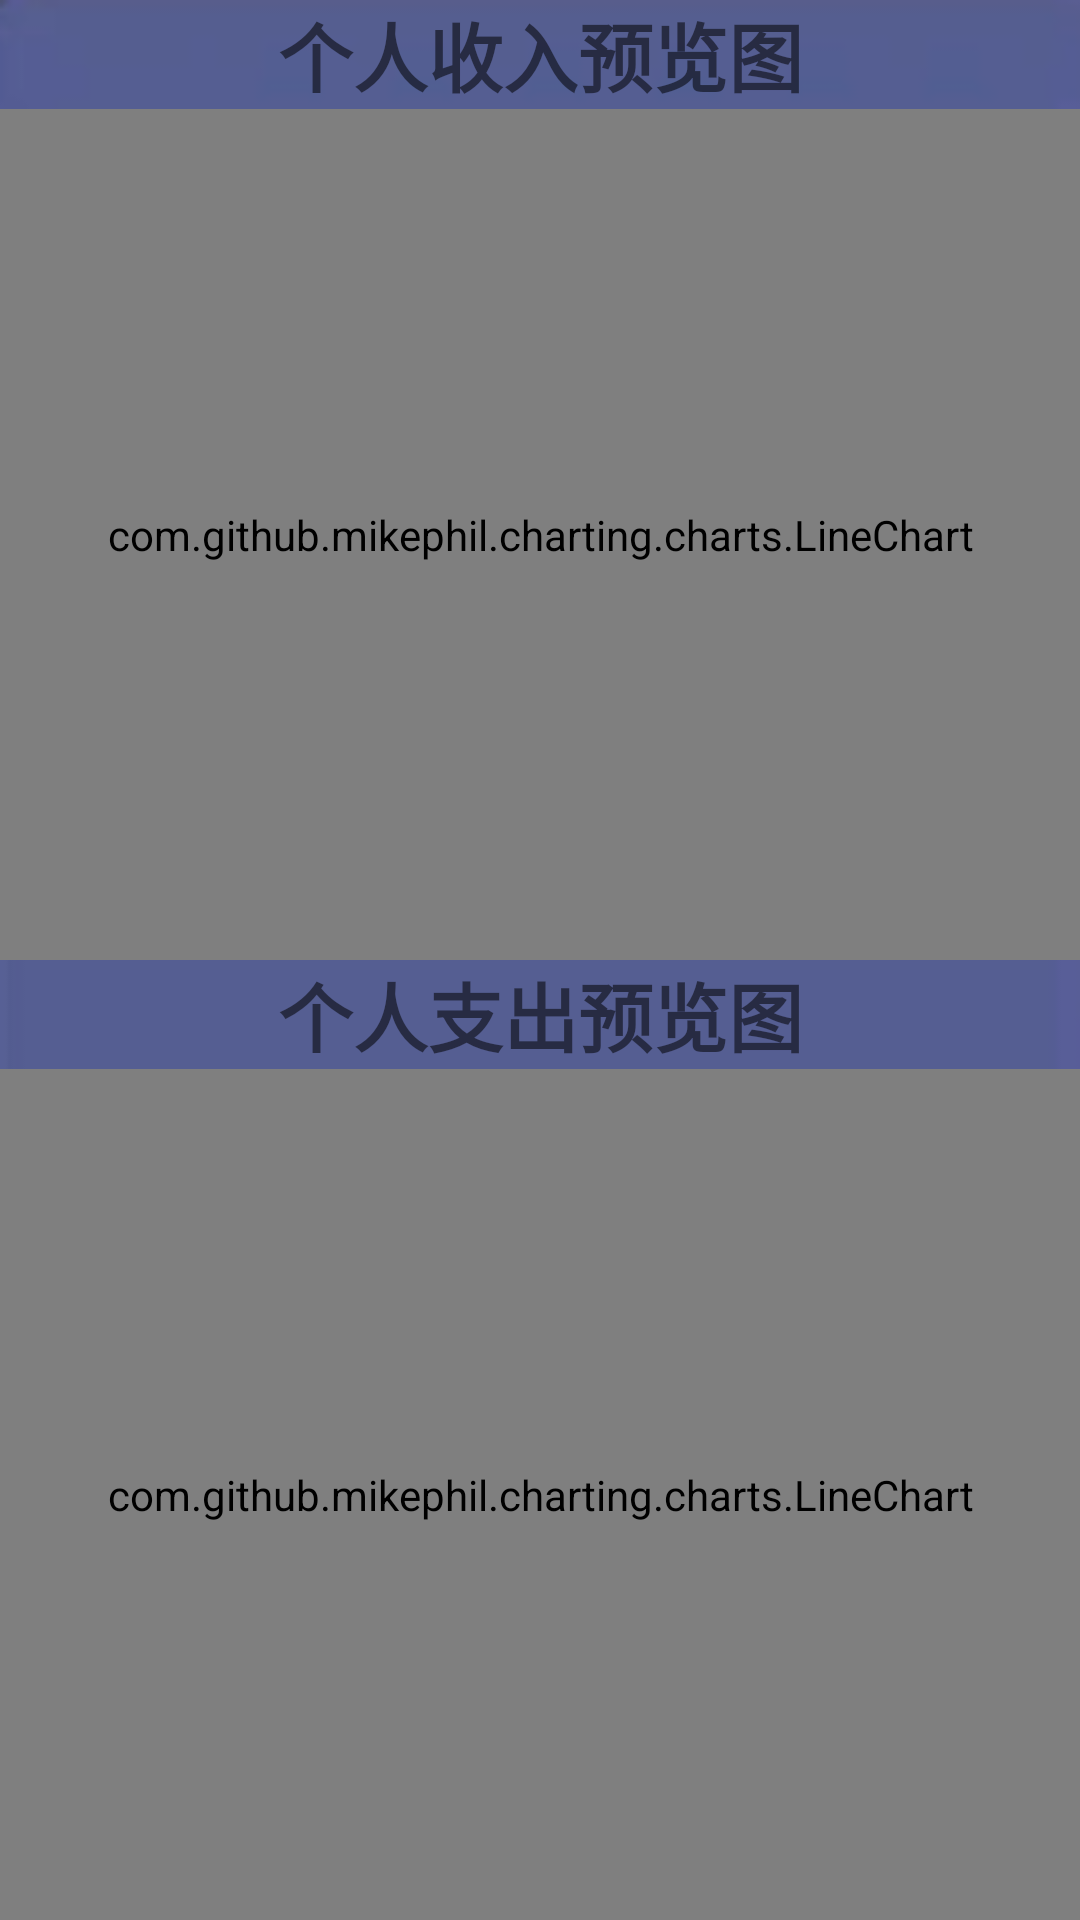

Write the Android layout XML for this screen, with the resource values it uses.
<!-- AndroidManifest.xml: application theme Theme.FinacialManage -->
<!-- res/layout/activity_data_analyse.xml -->
<?xml version="1.0" encoding="utf-8"?>
<LinearLayout xmlns:android="http://schemas.android.com/apk/res/android"
    xmlns:app="http://schemas.android.com/apk/res-auto"
    xmlns:tools="http://schemas.android.com/tools"
    android:layout_width="match_parent"
    android:layout_height="match_parent"
    android:orientation="vertical"
    tools:context=".activity.DataAnalyseActivity"
    android:background="@drawable/wel_bg">
    <TextView
        android:layout_width="match_parent"
        android:layout_height="wrap_content"
        android:text="个人收入预览图"
        android:textStyle="bold"
        android:textSize="25sp"
        android:gravity="center"/>
    <com.github.mikephil.charting.charts.LineChart
        android:layout_width="match_parent"
        android:layout_height="wrap_content"
        android:layout_weight="1"
        android:id="@+id/icome_chart_data"/>
    <TextView
        android:layout_width="match_parent"
        android:layout_height="wrap_content"
        android:text="个人支出预览图"
        android:textStyle="bold"
        android:textSize="25sp"
        android:gravity="center"/>
    <com.github.mikephil.charting.charts.LineChart
        android:layout_width="match_parent"
        android:layout_height="wrap_content"
        android:layout_weight="1"
        android:id="@+id/outpay_chart_data"/>

</LinearLayout>
<!-- resources referenced by this layout -->
<resources>
  <!-- drawable wel_bg: png bitmap (drawable, 3463 bytes) -->
  <style name="Theme.FinacialManage" parent="Theme.MaterialComponents.DayNight.DarkActionBar.Bridge">
          
          <item name="colorPrimary">@color/purple_500</item>
          <item name="colorPrimaryVariant">@color/purple_700</item>
          <item name="colorOnPrimary">@color/white</item>
          
          <item name="colorSecondary">@color/teal_200</item>
          <item name="colorSecondaryVariant">@color/teal_700</item>
          <item name="colorOnSecondary">@color/black</item>
          
          <item name="android:statusBarColor" tools:targetApi="l">?attr/colorPrimaryVariant</item>
          
      </style>
  <!-- not gathered from this repository: default colours our renderer supplied (Android Studio template values) -->
  <color name="purple_500">#FF6200EE</color>
  <color name="purple_700">#FF3700B3</color>
  <color name="teal_200">#FF03DAC5</color>
  <color name="teal_700">#FF018786</color>
  <color name="black">#FF000000</color>
  <color name="white">#FFFFFFFF</color>
</resources>
